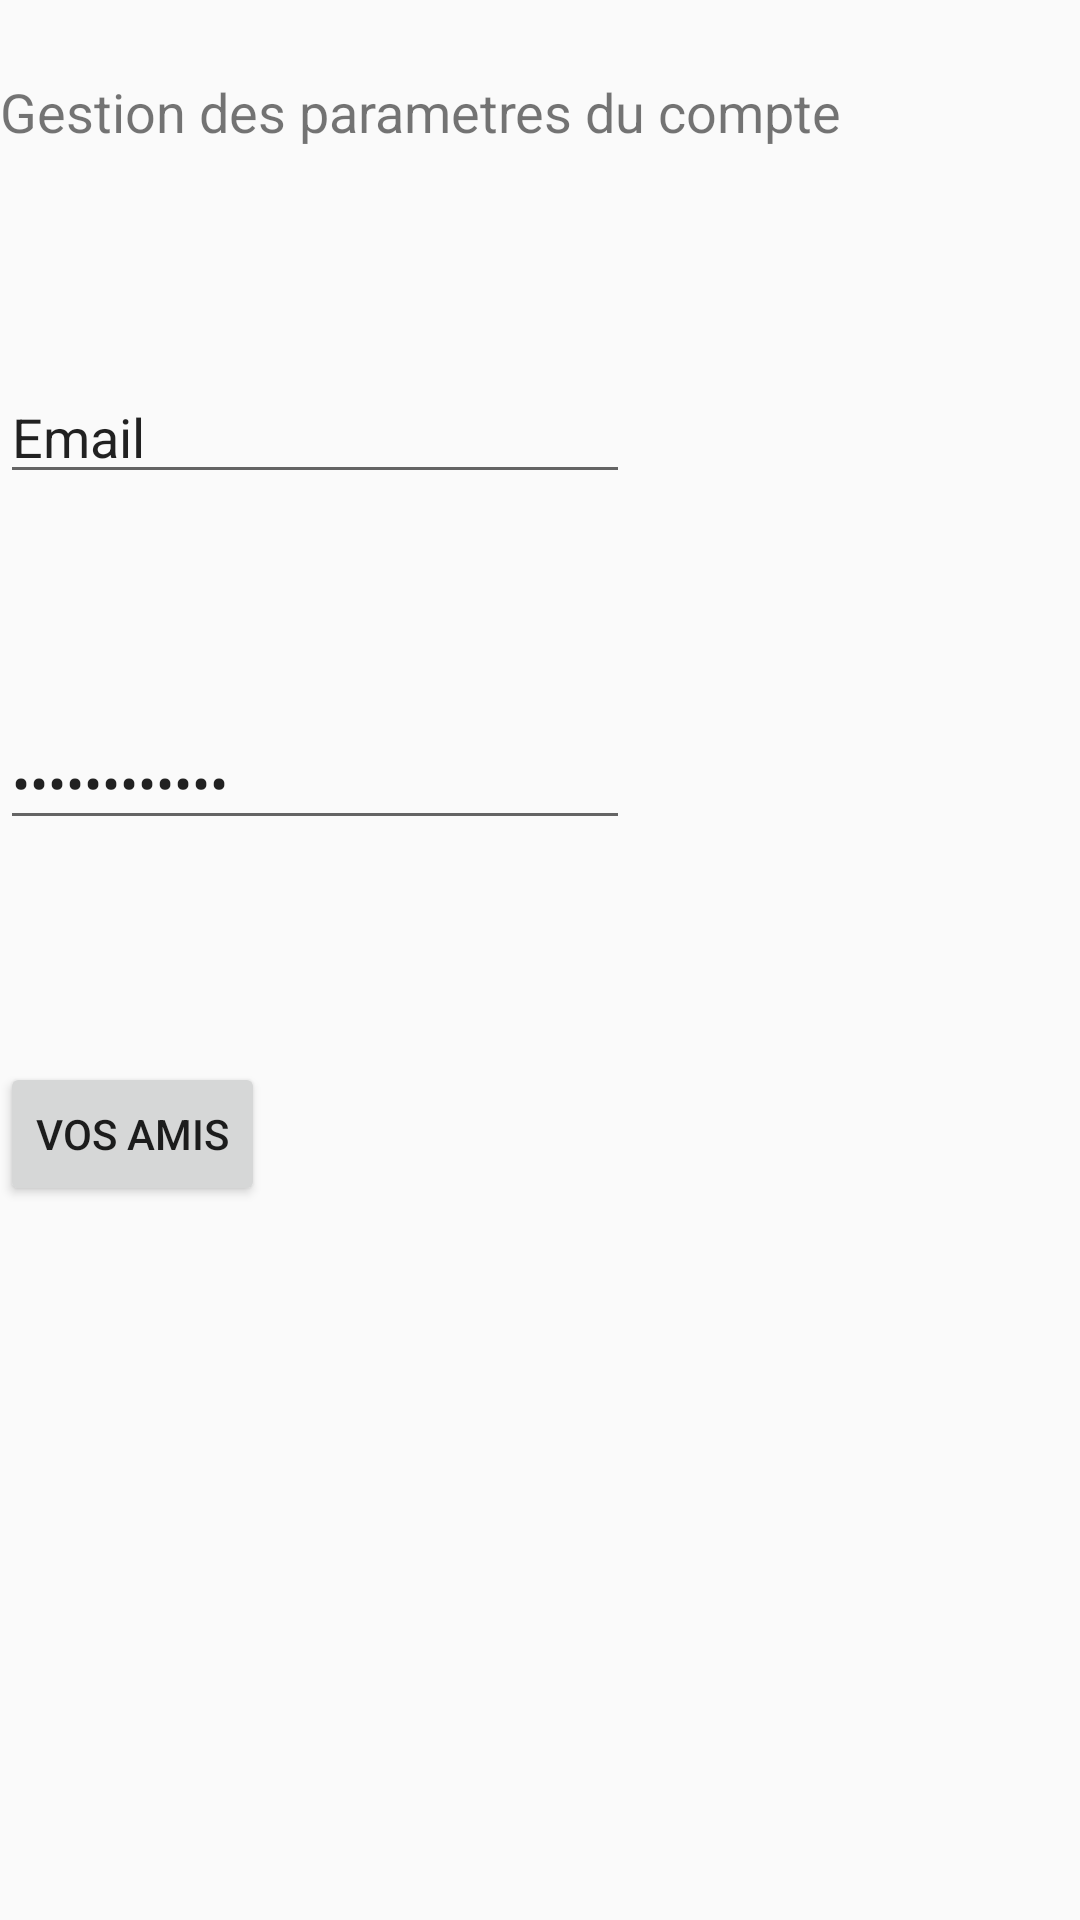

Produce the Android XML layout that renders to this screen, including the resource entries it uses.
<!-- AndroidManifest.xml: application theme AppTheme -->
<!-- res/layout/parametrecompte.xml -->
<?xml version="1.0" encoding="utf-8"?>
<RelativeLayout
    xmlns:android="http://schemas.android.com/apk/res/android"
    xmlns:tools="http://schemas.android.com/tools"
    android:id="@+id/container"
    android:layout_width="match_parent"
    android:layout_height="match_parent" >






    <ScrollView
        android:layout_width="fill_parent"
        android:layout_height="match_parent"
        android:layout_alignParentTop="true"
        android:layout_alignParentStart="true">


        <LinearLayout
            android:layout_width="match_parent"
            android:layout_height="wrap_content"
            android:orientation="vertical" >

          <TextView
            android:id="@+id/nompage"
            android:layout_width="wrap_content"
            android:layout_height="wrap_content"
            android:text="@string/parametre_cpt"
            android:layout_alignParentTop="true"
            android:layout_centerHorizontal="true"
            android:layout_marginTop="25dp"
            android:textSize="18sp"
            />

        <EditText
            android:id="@+id/email"
            android:layout_width="wrap_content"
            android:layout_height="wrap_content"
            android:layout_alignStart="@+id/nompage"
            android:layout_below="@+id/nompage"
            android:layout_marginTop="74dp"
            android:ems="10"
            android:inputType="textEmailAddress"
            android:text="@string/email" />



        <EditText
            android:id="@+id/mdp"
            android:layout_width="wrap_content"
            android:layout_height="wrap_content"
            android:layout_alignEnd="@+id/email"
            android:layout_below="@+id/email"
            android:layout_marginTop="74dp"
            android:ems="10"
            android:inputType="textPassword"
            android:text="@string/mdp" />

            <Button
                android:id="@+id/Amis"
                android:layout_width="wrap_content"
                android:layout_height="wrap_content"
                android:layout_marginTop="74dp"
                android:text="@string/amis" />

        </LinearLayout>



    </ScrollView>


</RelativeLayout>
<!-- resources referenced by this layout -->
<resources>
  <string name="amis">Vos amis</string>
  <string name="email">Email</string>
  <string name="mdp">Mot de passe</string>
  <string name="parametre_cpt">Gestion des parametres du compte</string>
  <style name="AppTheme" parent="Theme.AppCompat.Light.NoActionBar">
          
          <item name="colorPrimary">@color/colorPrimary</item>
          <item name="colorPrimaryDark">@color/colorPrimaryDark</item>
          <item name="colorAccent">@color/colorAccent</item>
          <item name="android:windowNoTitle">true</item>
          <item name="android:windowActionBar">false</item>
          <item name="android:windowFullscreen">true</item>
          <item name="android:windowContentOverlay">@null</item>
      </style>
  <color name="colorPrimary">#3F51B5</color>
  <color name="colorPrimaryDark">#303F9F</color>
  <color name="colorAccent">#FF4081</color>
</resources>
